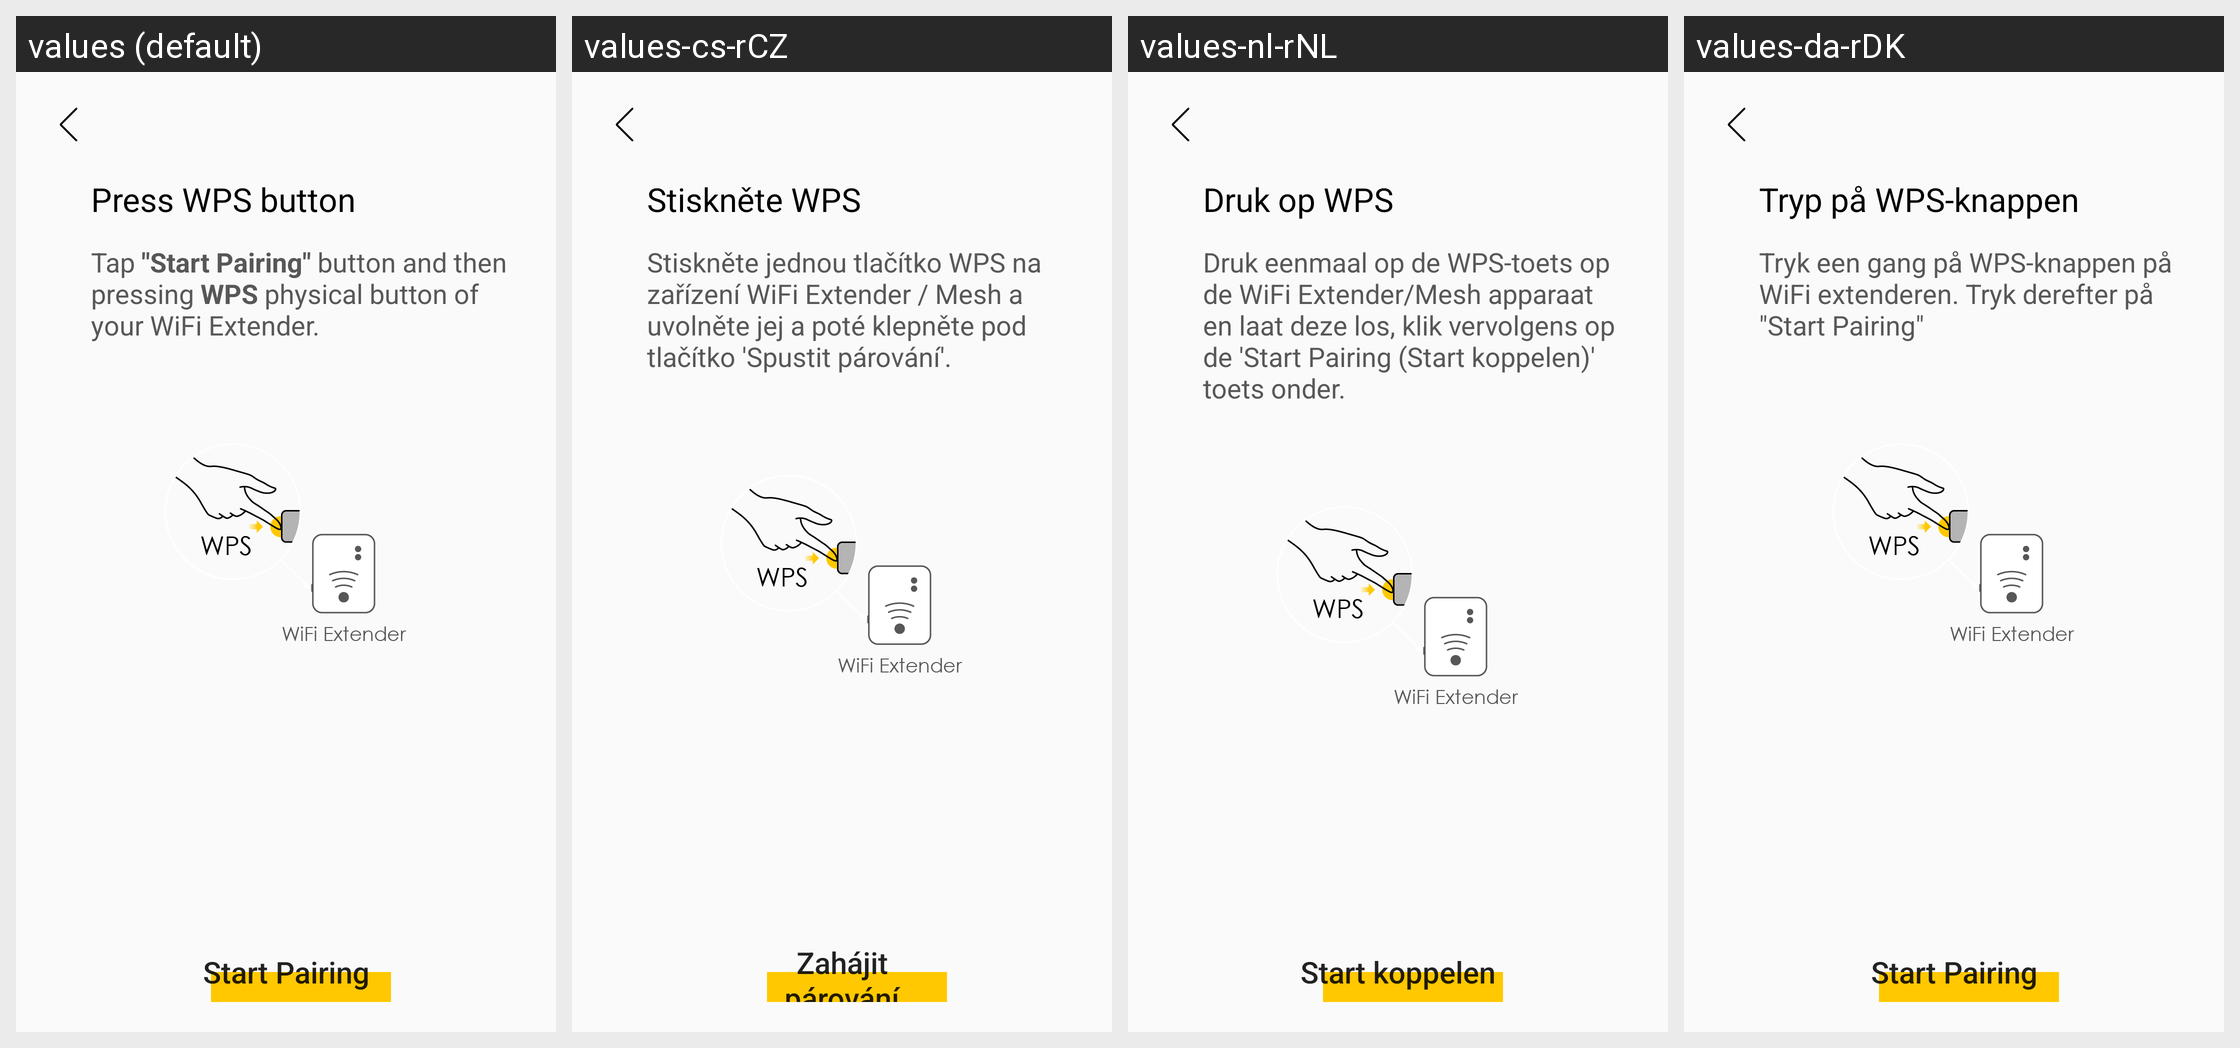

For this localized Android screen grid, give each drawn string resource with its value in every locale shown.
Android screen res/layout/fragment_add_mesh_wps.xml rendered under 4 locales, left to right: values (default), values-cs-rCZ, values-nl-rNL, values-da-rDK. Device: Nexus 5 (rendered at 1080×1920; each locale shown at half size, 540×960, under a caption strip naming it); theme AppTheme.
Other locales in the repository, not shown: values-de-rDE, values-es-rES, values-fi-rFI, values-fr-rFR, values-it-rIT, values-nb-rNO, values-no-rNO, values-pl-rPL, values-pt-rPT, values-ru-rRU, values-tr-rTR.
Strings drawn on this screen, with the default value and each locale's value (text and hints the layout hard-codes, and strings that could not be matched under every locale, appear in the picture but are not listed):

mesh_wps_title
  values: Press WPS button
  values-cs-rCZ: Stiskněte WPS
  values-nl-rNL: Druk op WPS
  values-da-rDK: Tryp på WPS-knappen

mesh_wps_description
  values: Tap "Start Pairing" button and then pressing WPS physical button of your WiFi Extender.
  values-cs-rCZ: Stiskněte jednou tlačítko WPS na zařízení WiFi Extender / Mesh a uvolněte jej a poté klepněte pod tlačítko 'Spustit párování'.
  values-nl-rNL: Druk eenmaal op de WPS-toets op de WiFi Extender/Mesh apparaat en laat deze los, klik vervolgens op de 'Start Pairing (Start koppelen)' toets onder.
  values-da-rDK: Tryk een gang på WPS-knappen på WiFi extenderen. Tryk derefter på "Start Pairing"

mesh_pair
  values: Start Pairing
  values-cs-rCZ: Zahájit párování
  values-nl-rNL: Start koppelen
  values-da-rDK: Start Pairing
